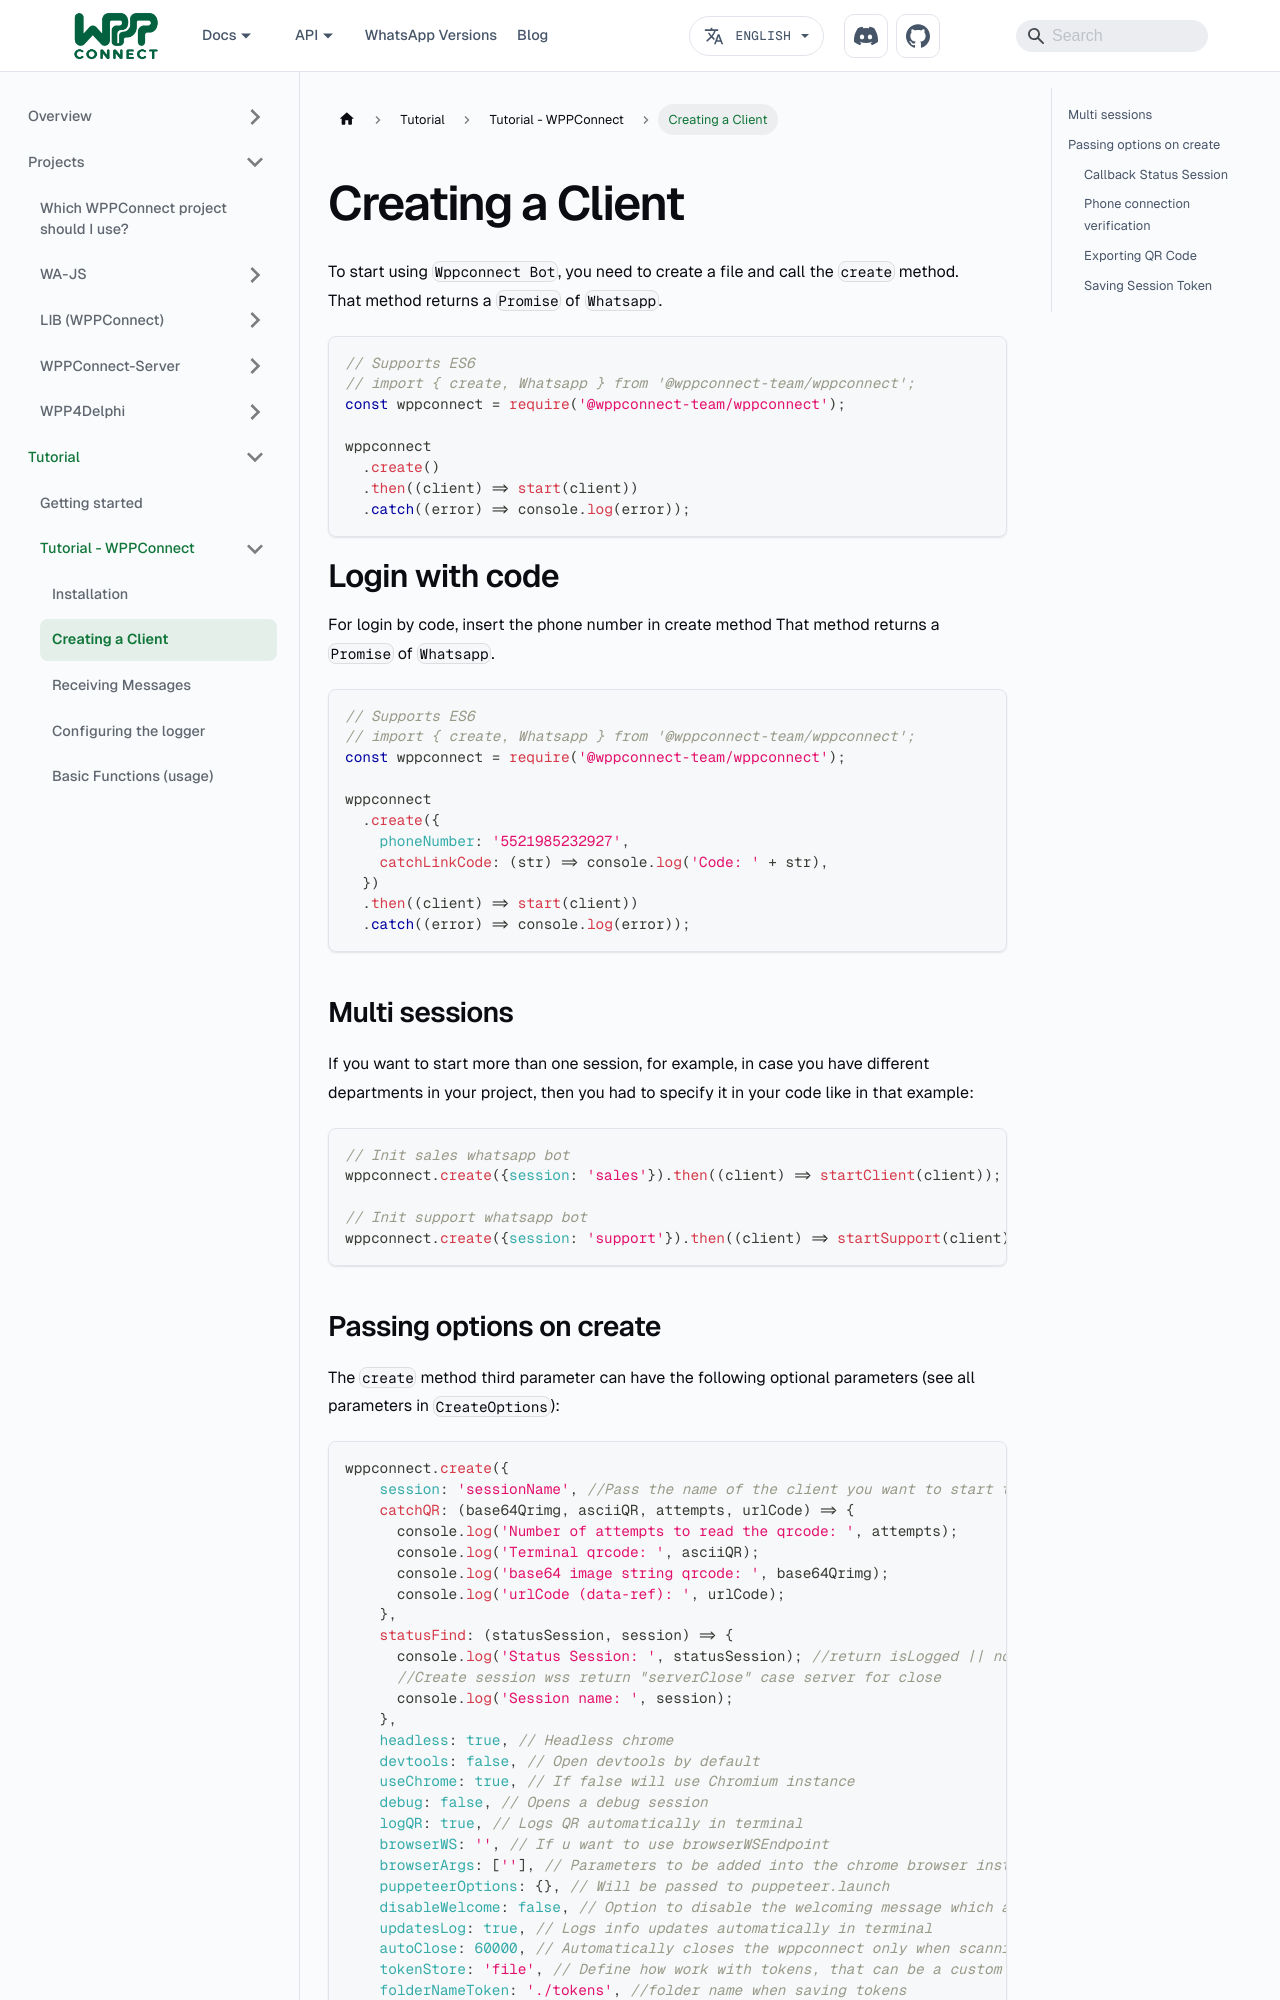

repository: wppconnect-team/wppconnect-team.github.io · page: docs/tutorial/basics/creating-client/index.html · generator: docusaurus

---
sidebar_position: 2
---

# Creating a Client

To start using `Wppconnect Bot`, you need to create a file and call the `create` method.\
That method returns a `Promise` of `Whatsapp`.

```javascript
// Supports ES6
// import { create, Whatsapp } from '@wppconnect-team/wppconnect';
const wppconnect = require('@wppconnect-team/wppconnect');

wppconnect
  .create()
  .then((client) => start(client))
  .catch((error) => console.log(error));
```


# Login with code

For login by code, insert the phone number in create method
That method returns a `Promise` of `Whatsapp`.

```javascript
// Supports ES6
// import { create, Whatsapp } from '@wppconnect-team/wppconnect';
const wppconnect = require('@wppconnect-team/wppconnect');

wppconnect
  .create({
    phoneNumber: '5521985232927',
    catchLinkCode: (str) => console.log('Code: ' + str),
  })
  .then((client) => start(client))
  .catch((error) => console.log(error));
```

## Multi sessions

If you want to start more than one session, for example,
in case you have different departments in your project,
then you had to specify it in your code like in that example:

```javascript
// Init sales whatsapp bot
wppconnect.create({session: 'sales'}).then((client) => startClient(client));

// Init support whatsapp bot
wppconnect.create({session: 'support'}).then((client) => startSupport(client));
```
